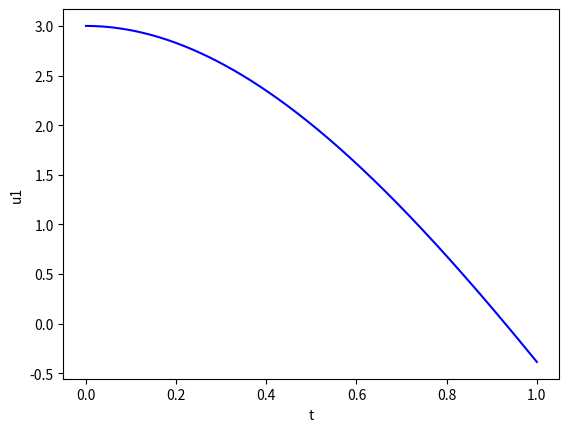
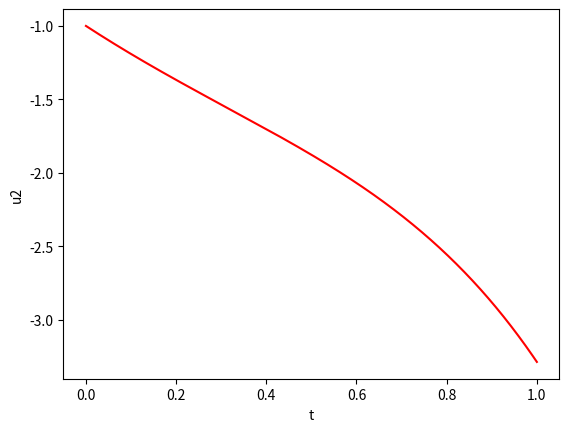
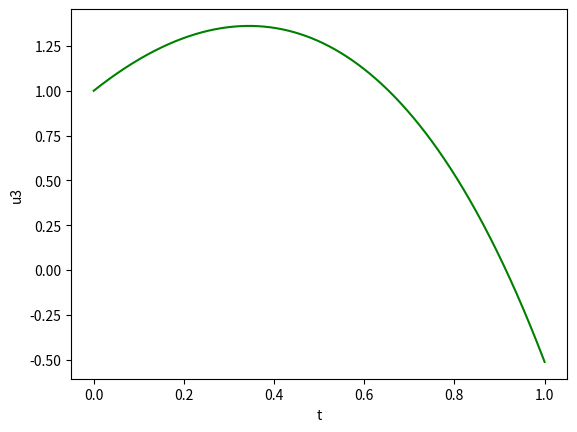

Write the Python code that produced these figures, in order.
import numpy as np 
import matplotlib.pyplot as plt

def f(t,u1,u2,u3):
    return (u1+2*u2-2*u3+np.exp(-t))
def g(t,u1,u2,u3):
    return (u2+u3-2*np.exp(-t))
def fg(t,u1,u2,u3):
	return (u1+2*u2+np.exp(-t))

h=0.001
a=0
b=1
n=int((b-a)/h)

u1_0=3
u2_0=-1
u3_0=1

t=np.linspace(a,b,n+1)

u1=[]
u2=[]
u3=[]

u1.append(u1_0)
u2.append(u2_0)
u3.append(u3_0)

for i in range(n):
    k1=h*f(t[i],u1[i],u2[i],u3[i])
    l1=h*g(t[i],u1[i],u2[i],u3[i])
    m1=h*fg(t[i],u1[i],u2[i],u3[i])
    k2=h*f(t[i]+h/2,u1[i]+k1/2,u2[i]+l1/2,u3[i]+m1/2)
    l2=h*g(t[i]+h/2,u1[i]+k1/2,u2[i]+l1/2,u3[i]+m1/2)
    m2=h*fg(t[i]+h/2,u1[i]+k1/2,u2[i]+l1/2,u3[i]+m1/2)
    k3=h*f(t[i]+h/2,u1[i]+k2/2,u2[i]+l2/2,u3[i]+m2/2)
    l3=h*g(t[i]+h/2,u1[i]+k2/2,u2[i]+l2/2,u3[i]+m2/2)
    m3=h*fg(t[i]+h/2,u1[i]+k2/2,u2[i]+l2/2,u3[i]+m2/2)
    k4=h*f(t[i]+h,u1[i]+k3,u2[i]+l3,u3[i]+m3)
    l4=h*g(t[i]+h,u1[i]+k3,u2[i]+l3,u3[i]+m3)
    m4=h*fg(t[i]+h,u1[i]+k3,u2[i]+l3,u3[i]+m3)
    u1_rk4=u1[i]+(k1+2*k2+2*k3+k4)/6
    u2_rk4=u2[i]+(l1+2*l2+2*l3+l4)/6
    u3_rk4=u3[i]+(m1+2*m2+2*m3+m4)/6
    u1.append(u1_rk4)
    u2.append(u2_rk4)
    u3.append(u3_rk4)


fig1,ax1=plt.subplots()
plt.plot(t,u1,'b')
ax1.set_xlabel('t')
ax1.set_ylabel('u1')

fig1,ax2=plt.subplots()
plt.plot(t,u2,'r')
ax2.set_xlabel('t')
ax2.set_ylabel('u2')

fig1,ax3=plt.subplots()
plt.plot(t,u3,'g')
ax3.set_xlabel('t')
ax3.set_ylabel('u3')

plt.show()

